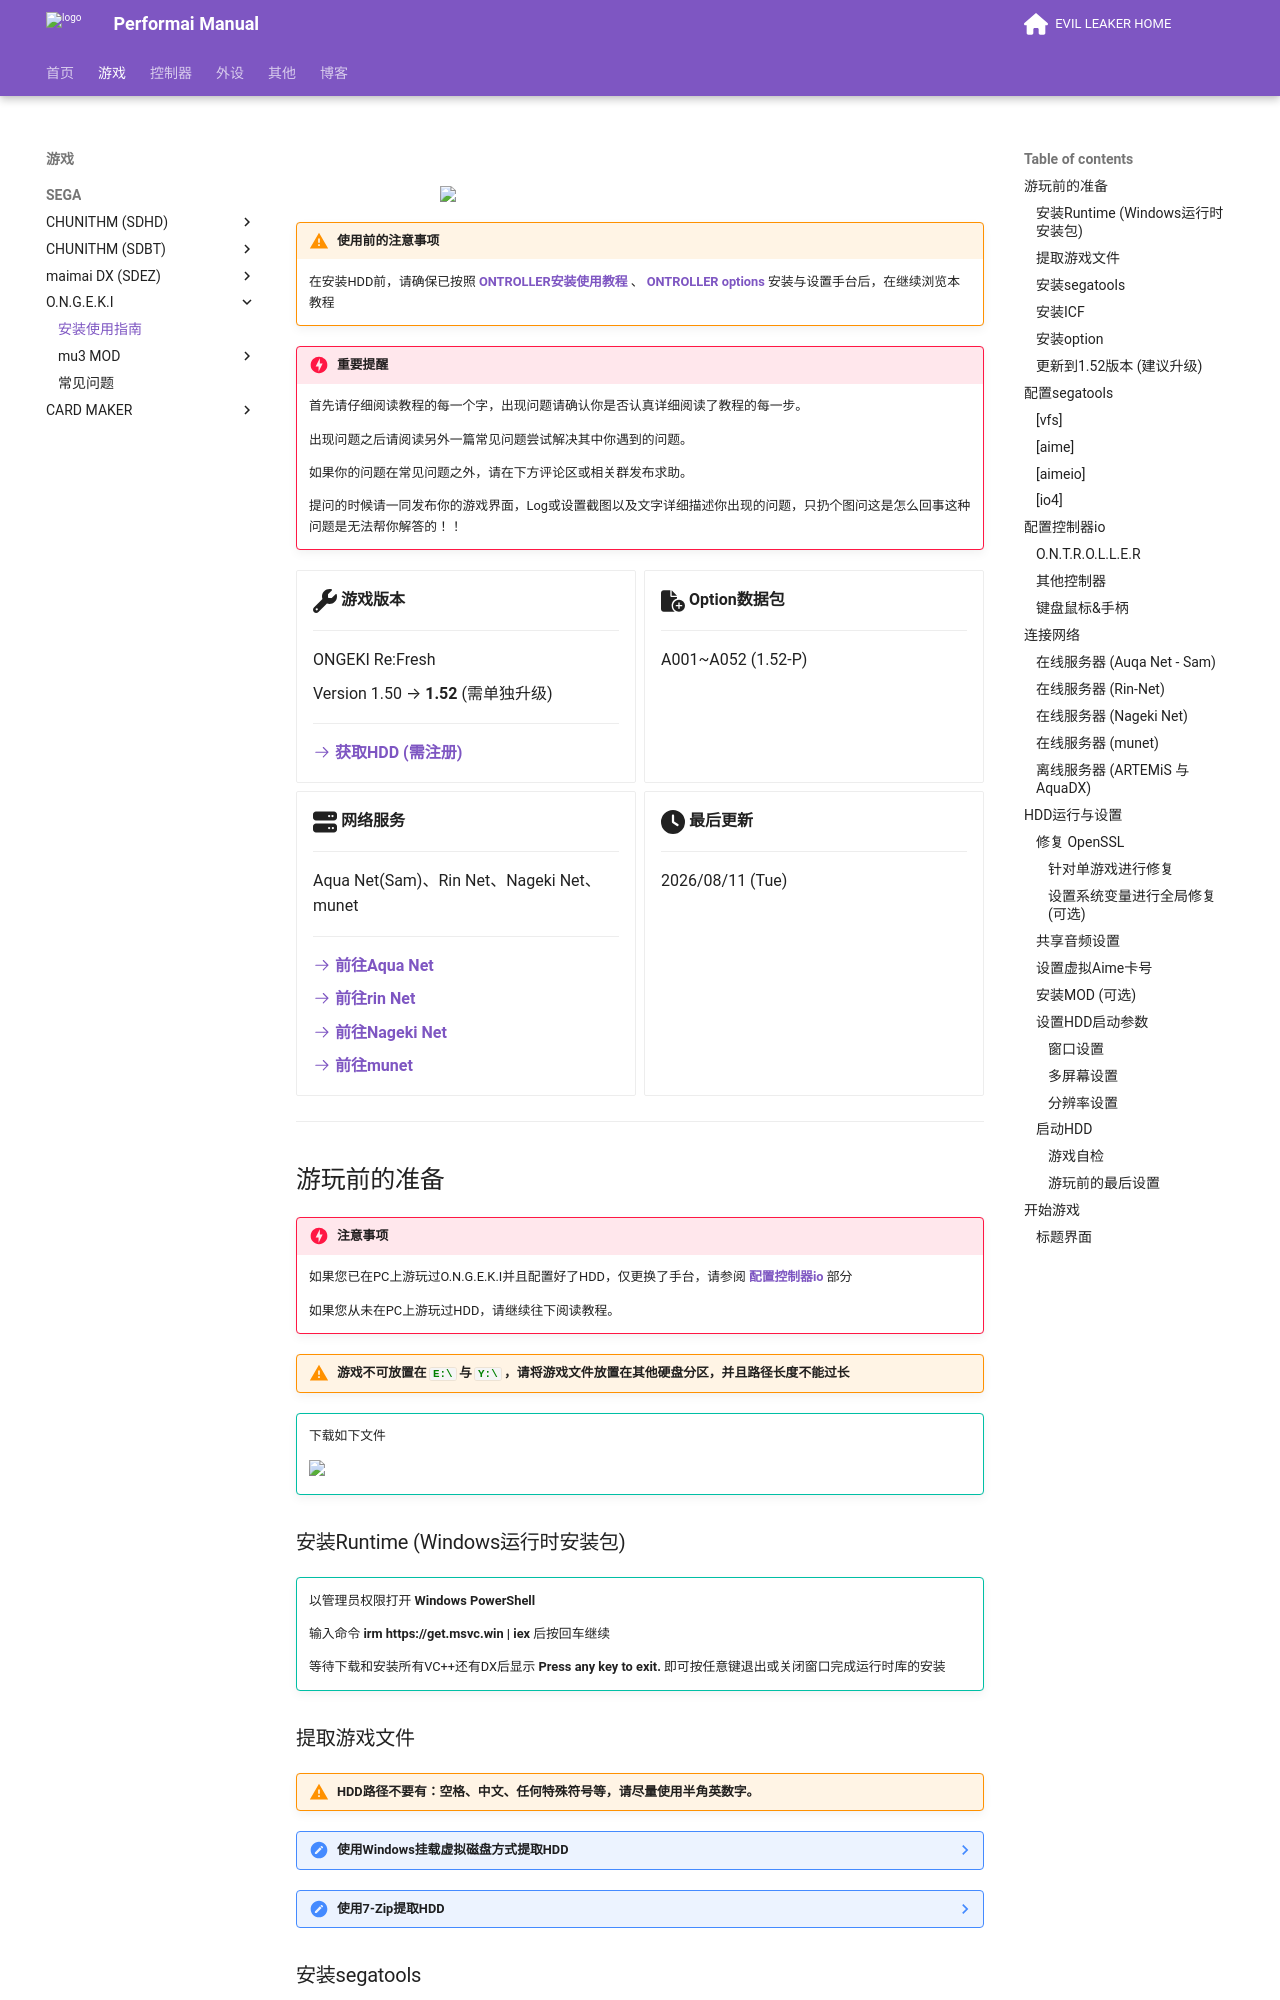

repository: EvilLeaker/evilleaker.github.io · page: games/ongeki/setup/index.html · generator: mkdocs

# 
<figure markdown>
<div align="center"> <img src="https://oss.am-all.com.cn/asset/img/manual/common/ogkrf_logo.png" width = 400/> </div>
</figure>

!!! warning "使用前的注意事项"

    在安装HDD前，请确保已按照 **[ONTROLLER安装使用教程](../../controller/ongeki/ontroller.md)** 、 **[ONTROLLER options](../../controller/ongeki/options.md)** 安装与设置手台后，在继续浏览本教程

!!! danger "重要提醒"

    首先请仔细阅读教程的每一个字，出现问题请确认你是否认真详细阅读了教程的每一步。

    出现问题之后请阅读另外一篇常见问题尝试解决其中你遇到的问题。

    如果你的问题在常见问题之外，请在下方评论区或相关群发布求助。

    提问的时候请一同发布你的游戏界面，Log或设置截图以及文字详细描述你出现的问题，只扔个图问这是怎么回事这种问题是无法帮你解答的！！

<div class="grid cards" markdown>

-   :fontawesome-solid-wrench:{ .lg .middle } __游戏版本__

    ---

    ONGEKI Re:Fresh

    Version 1.50 → **1.52** (需单独升级)

    ---

    **[:octicons-arrow-right-24: 获取HDD (需注册)](https://crew.evilleaker.com/){ target="_blank" }**

-   :fontawesome-solid-file-circle-plus:{ .lg .middle } __Option数据包__

    ---

    A001~A052 (1.52-P)

-   :fontawesome-solid-server:{ .lg .middle } __网络服务__

    ---

    Aqua Net(Sam)、Rin Net、Nageki Net、munet

    ---

    **[:octicons-arrow-right-24: 前往Aqua Net](https://aqua.msm.moe/){target="_blank"}**

    **[:octicons-arrow-right-24: 前往rin Net](https://portal.naominet.live/){target="_blank"}**

    **[:octicons-arrow-right-24: 前往Nageki Net](https://next.nageki-net.com/net){target="_blank"}**

    **[:octicons-arrow-right-24: 前往munet](https://portal.mumur.net/){target="_blank""}**

-   :fontawesome-solid-clock:{ .lg .middle } __最后更新__

    ---

    2026/08/11 (Tue)

</div>

---

## 游玩前的准备

!!! danger "注意事项"

    如果您已在PC上游玩过O.N.G.E.K.I并且配置好了HDD，仅更换了手台，请参阅 **[配置控制器io](#io)** 部分

    如果您从未在PC上游玩过HDD，请继续往下阅读教程。

!!! warning "游戏不可放置在 **<code style="color: green;">E:\</code>** 与 **<code style="color: green;">Y:\</code>** ，请将游戏文件放置在其他硬盘分区，并且路径长度不能过长"

!!! tip ""

    下载如下文件

    <img width="700" src="https://oss.am-all.com.cn/asset/img/manual/ogk_manual/ogk0000.png">

### 安装Runtime (Windows运行时安装包)

!!! tip ""

    以管理员权限打开 **Windows PowerShell**

    输入命令 **irm https://get.msvc.win | iex** 后按回车继续

    等待下载和安装所有VC++还有DX后显示 **Press any key to exit.** 即可按任意键退出或关闭窗口完成运行时库的安装
